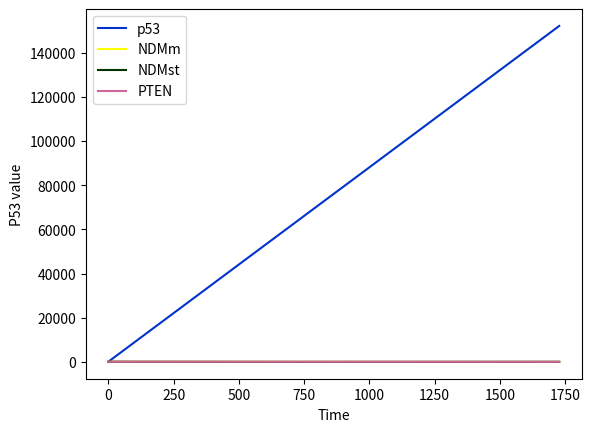

Source code (Python): (Note: this script raises an exception after producing the figure.)
import numpy as np
import matplotlib.pyplot as plt

# Funkcja obliczająca pochodną dla p53
def calculate_dev_p53(p53_initial_value, NDMm_value, parameters):
    
    # przypisanie wartości parametrów za pomocą słownika  
    d1 = parameters["d1"]
    p1 = parameters["p1"]

    # obliczenie drugiej części pochodnej
    second_part = d1 * p53_initial_value * NDMm_value

    return p1 - second_part

# Funkcja obliczająca pochodną dla NDMst
def calculate_dev_NDMst(p53_value, PTEN_value, NDMst_initial_value, parameters):
    
    # przypisanie wartości parametrów za pomocą słownika  
    p2 = parameters["p2"]
    k1 = parameters["k1"]
    k2 = parameters["k2"]
    k3 = parameters["k3"]
    d2 = parameters["d2"]
    
    # obliczanie kolejnych części pochodnej
    first_part = p2 * (pow(p53_value, 4) / (pow(p53_value,4) + pow(k2, 4)))
    second_part = k1 * (pow(k3, 2) /(pow(k3, 2) + pow(PTEN_value, 2))) * NDMst_initial_value
    third_pard = d2 * NDMst_initial_value

    return first_part - second_part - third_pard


# Funkcja obliczająca pochodną dla NDMm
def calculate_dev_NDMm(NDMst_value, PTEN_value, NDMm_initial_value, parameters):
    
    # przypisanie wartości parametrów za pomocą słownika  
    k1 = parameters["k1"]
    k3 = parameters["k3"]
    d2 = parameters["d2"]

    # obliczanie kolejnych części pochodnej
    first_part = k1 * (pow(k3, 2) /(pow(k3, 2) + pow(PTEN_value, 2))) * NDMst_value
    second_part = d2 * NDMm_initial_value
    
    return first_part - second_part

# Funkcja obliczająca pochodną dla PTEN
def calculate_dev_PTEN(p53_value, PTEN_initial_value, parameters):

    # przypisanie wartości parametrów za pomocą słownika  
    p3 = parameters["p3"]
    k2 = parameters["k2"]
    d3 = parameters["d3"]

    # obliczanie kolejnych części pochodnej
    first_part = p3 * (pow(p53_value, 4) / (pow(p53_value, 4) + pow(k2, 4)))
    second_part = d3 * PTEN_initial_value

    return first_part - second_part


# Funkcja obliczająca wartości białek dla kolejnych k -> k2, k3, k4
# h_value -> hop value / skok
# A_initial_value -> wartość białka A (PTEN, p53, NDMst, NDMm)
# kx_value -> wartości odpowiednich liczb k np. k2
# k_nnumber -> numer liczby k, która jest obliczana
def A_value_update(h_value, A_initial_value, kx_value, k_nnumber):
    
    # dla k2 i k3 -> wartości h dzielimy o połowę
    if k_nnumber in (2, 3):
        h_value = h_value / 2
    
    # zwrócenie rówaninia np. k3 = A + (h * k2)
    return A_initial_value + (h_value * kx_value)


# funkcja wykonująca skok i obliczająca ilość białka p53 po skoku
# parameters -> słownik parametrów k, d, p
def hop_result_p53(p53, NDMm, hop, parameters):

    # obliczanie kolejnych wartości k oraz nowym A
    # k1
    k1 = calculate_dev_p53(p53, NDMm, parameters)

    # k2
    new_p53 = A_value_update(hop, p53, k1, 2)
    k2 = calculate_dev_p53(new_p53, NDMm, parameters)
    
    # k3
    new_p53 = A_value_update(hop, p53, k2, 3)
    k3 = calculate_dev_p53(new_p53, NDMm, parameters)
    
    # k4
    new_p53 = A_value_update(hop, p53, k3, 4)
    k4 = calculate_dev_p53(new_p53, NDMm, parameters)

    # zwrócenie wartości równania na nową ilość p53 po skoku 
    return p53 + (hop / 6) * (k1 + 2 * k2 + 2 * k3 + k4)


# funkcja wykonująca skok i obliczająca ilość białka NDMm po skoku
# parameters -> słownik parametrów k, d, p
def hop_result_NDMm(NDMm, NDMst, PTEN, hop, parameters):

    k1 = calculate_dev_NDMm(NDMst, PTEN, NDMm, parameters)

    new_NDMm = A_value_update(hop, NDMm, k1, 2)
    k2 = calculate_dev_NDMm(NDMst, PTEN, new_NDMm, parameters)

    new_NDMm = A_value_update(hop, NDMm, k2, 3)
    k3 = calculate_dev_NDMm(NDMst, PTEN, new_NDMm, parameters)
  
    new_NDMm = A_value_update(hop, NDMm, k3, 4)
    k4 = calculate_dev_NDMm(NDMst, PTEN, new_NDMm, parameters)

    # zwrócenie wartości równania na nową ilość NDMm po skoku 
    return NDMm + (hop / 6) * (k1 + 2 * k2 + 2 * k3 + k4)


# funkcja wykonująca skok i obliczająca ilość białka NDMst po skoku
# parameters -> słownik parametrów k, d, p
def hop_result_NDMst(p53, NDMst, PTEN, hop, parameters):

    k1 = calculate_dev_NDMst(p53, PTEN, NDMst, parameters)

    new_NDMst = A_value_update(hop, NDMst, k1, 2)
    k2 = calculate_dev_NDMst(p53, PTEN, new_NDMst, parameters)

    new_NDMst = A_value_update(hop, NDMst, k2, 3)
    k3 = calculate_dev_NDMst(p53, PTEN, new_NDMst, parameters)
  
    new_NDMst = A_value_update(hop, NDMst, k3, 4)
    k4 = calculate_dev_NDMst(p53, PTEN, new_NDMst, parameters)

    
    # zwrócenie wartości równania na nową ilość NDMst po skoku
    return NDMst + (hop / 6) * (k1 + 2 * k2 + 2 * k3 + k4)

# funkcja wykonująca skok i obliczająca ilość białka PTEN po skoku
# parameters -> słownik parametrów k, d, p
def hop_result_PTEN(p53, PTEN, hop, parameters):

    k1 = calculate_dev_PTEN(p53, PTEN, parameters)

    new_PTEN = A_value_update(hop, PTEN, k1, 2)
    k2 = calculate_dev_PTEN(p53, new_PTEN, parameters)

    new_PTEN = A_value_update(hop, PTEN, k2, 3)
    k3 = calculate_dev_PTEN(p53, new_PTEN, parameters)
  
    new_PTEN = A_value_update(hop, PTEN, k3, 4)
    k4 = calculate_dev_PTEN(p53, new_PTEN, parameters)

    # zwrócenie wartości równania na nową ilość PTEN po skoku
    return PTEN + (hop / 6) * (k1 + 2 * k2 + 2 * k3 + k4)


# funkcja odpowiadająca za obliczanie symulacji
# p53, NDMm, NDMst, PTEN -> białka
# hop -> odległość skoku
# time -> czas symulacji
# parameters -> parametry p, k, d
def calculate_symulation(p53, NDMm, NDMst, PTEN, hop, time, parameters):

    # inicjacja macierzy z ilościami początkowymi białek
    p53_array = np.array([p53])
    NDMm_array = np.array([NDMm])
    NDMst_array = np.array([NDMst])
    PTEN_array = np.array([PTEN])

    # pętla przy stałym skoku
    # zaczynaj od wartości hop do czasu - time, skok o wartość hop
    for i in range(hop, time, hop):

        # obliczenie wartości p53 po skoku i wpisanie jej do macierzy
        p53 = hop_result_p53(p53, NDMm, hop, parameters)
        p53_array = np.append(p53_array, p53)

        # obliczenie wartości NDMm po skoku i wpisanie jej do macierzy
        NDMm = hop_result_NDMm(NDMm, NDMst, PTEN, hop, parameters)
        NDMm_array = np.append(NDMm_array, NDMm)

        # obliczenie wartości NDMst po skoku i wpisanie jej do macierzy
        NDMst = hop_result_NDMst(p53, NDMst, PTEN, hop, parameters)
        NDMst_array = np.append(NDMst_array, NDMst)

        # obliczenie wartości PTEN po skoku i wpisanie jej do macierzy
        PTEN = hop_result_PTEN(p53, PTEN, hop, parameters)
        PTEN_array = np.append(PTEN_array, PTEN)

    # zwrócenie macierzy każej z białek
    return p53_array, NDMm_array, NDMst_array, PTEN_array


# Główna funkcja Symulacji Runge-Kutty IV
# podane parametry są wartościami domyślnymi
# można je zmienić podając nowe odpowiednio NDMm=50
# czas to 48 h = 60 s * 60 min * 24 h * 2 dni
# domyślenie PTEN jest aktywny, brak siRNA oraz nie ma uszkodzeń DNA
def RK_method(p53=100, NDMm=100, NDMst=100, PTEN=100, hop=10, time=17280, PTEN_off=False, is_siRNA=False, DNA_damage=False):

    # utworzenie słownika (HashMap) dla każdego z parametrów
    parameters = {"p1": 8.8,
                  "d1": 1.375e-14,
                  "d3": 3e-5,
                  "k1": 1.925e-5,
                  "k2": 1e5,
                  "k3": 1.5e5,
                  }

    # warunek, gdy PTEN ne działa zmienia wartość parametru p3
    if PTEN_off:
        print("Parameters: PTEN is off")
        parameters["p3"] = 0.0
    else:
        print("Parameters: PTEN is on")
        parameters["p3"] = 100

    # warunek na obecność siRNA, zmienia wartość paramteru p2
    if is_siRNA:
        print("Parameters: siRNA")
        parameters["p2"] = 0.02
    else:
        print("Parameters: no siRNA")
        parameters["p2"] = 440
  
    # warunek sprawdza czy w mamy uszkodzenia DNA i odpowiednio zmienia wartość parametru d2
    if DNA_damage:
        print("Parameters: DNA damage")
        parameters["d2"] = 1.375e-4
    else:
        print("Parameters: no DNA damage")
        parameters["d2"] = 0.1

    # Wywołanie funkcji wykonującej całą symulację
    # przekazanie wszytkich danych wejściowych białek oraz parametrów
    p53_array, NDMm_array, NDMst_array, PTEN_array = calculate_symulation(p53=p53, NDMm=NDMm, NDMst=NDMst, PTEN=PTEN, 
                                                                          hop=hop, time=time, parameters=parameters)
    # utworzenie macierzy czasu
    time = np.array([x for x in range(0, time, hop)])

    # rysowanie funkcji ilości białek w czasie
    plt.plot(p53_array, label="p53", color="#0033cc")
    plt.plot(NDMm_array, label="NDMm", color="#ffff00")
    plt.plot(NDMst_array, label="NDMst", color="#003300")
    plt.plot(PTEN_array, label="PTEN", color="#cc6699")
    plt.ylabel("P53 value")
    plt.xlabel("Time")
    plt.legend(loc="upper left")
    plt.show()

    # Zapis wyników do pliku
    with open("./university/SymProcBiol/Runge-Kutta_Method/result.txt", "w") as file:
        line = "p53 \t NDMm \t NDMst \t PTEN \n"
        file.write(line)
        for i in range(len(PTEN_array)):
            line = (str(p53_array[i]) + "\t" + str(NDMm_array[i]) + "\t" + str(NDMst_array[i]) + "\t" + str(PTEN_array[i]) + "\n")
            file.write(line)
                       



# wywołanie funkcji
RK_method(hop=10, time=17280, DNA_damage=True, PTEN_off=True, is_siRNA=True)
